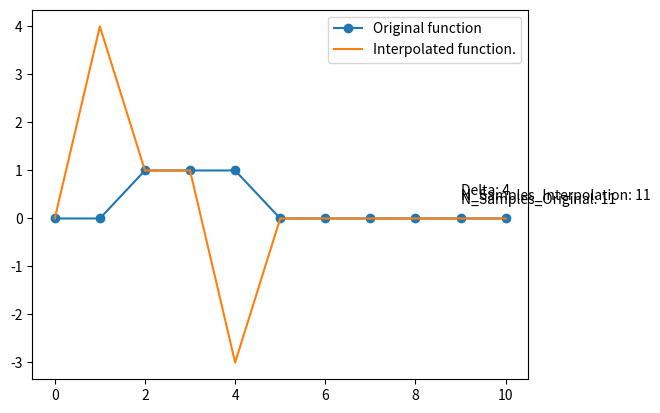

Write Python code to recreate this figure.
import matplotlib.pyplot as plt
import numpy as np


def f(x):
    g = np.zeros_like(x)
    for i in range(0, len(x)):
        if x[i] >= 2 and x[i] <= 4:
            g[i] = 1
        else:
            g[i] = 0

    return g


def interp_shift(f, delta):

    r = np.zeros_like(f)
    for x in range(0, len(r)):
        for k in range(0, len(r)):
            if x != k and abs(x - k) <= 1:
                print("x", x)
                slope = (f[k] - f[x]) / (k - x)
                y = f[x] + (delta) * slope
                r[x] = y

    return r


n_original_sample = 11

x = np.linspace(0, 10, num=n_original_sample)
g = f(x)

plt.plot(x, g, '-', label="Original function", marker='o')

# shift
delta = 4
n_samples_mult = 1

result = interp_shift(g, delta)

plt.plot(x, result, label="Interpolated function.")

plt.annotate("Delta: " + str(delta), xy=(9, 0.5))
plt.annotate("N_Samples_Interpolation: " + str(len(x)), xy=(9, 0.4))
plt.annotate("N_Samples_Original: " +
             str(n_original_sample), xy=(9, 0.3))
plt.legend()
plt.show()
